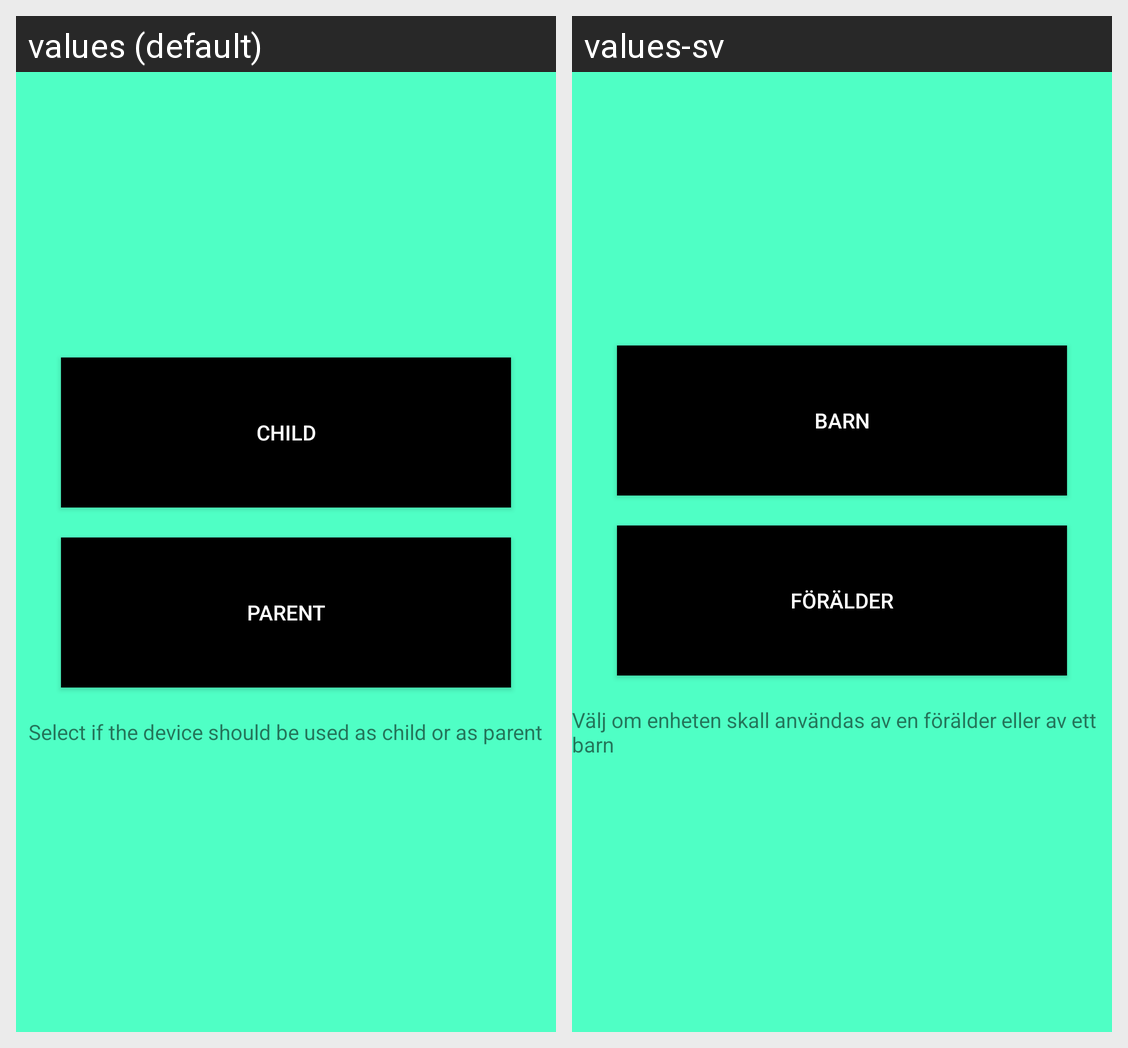

Strings drawn on this Android screen and how each of the app's shown locales translates them:
Android screen res/layout/activity_start_select_mode.xml rendered under 2 locales, left to right: values (default), values-sv. Device: Nexus 5 (rendered at 1080×1920; each locale shown at half size, 540×960, under a caption strip naming it); theme AppTheme.
Strings drawn on this screen, with the default value and each locale's value (text and hints the layout hard-codes, and strings that could not be matched under every locale, appear in the picture but are not listed):

startup_child_button
  values: Child
  values-sv: Barn

startup_parent_button
  values: Parent
  values-sv: Förälder

startup_info_text
  values: Select if the device should be used as child or as parent
  values-sv: Välj om enheten skall användas av en förälder eller av ett barn
